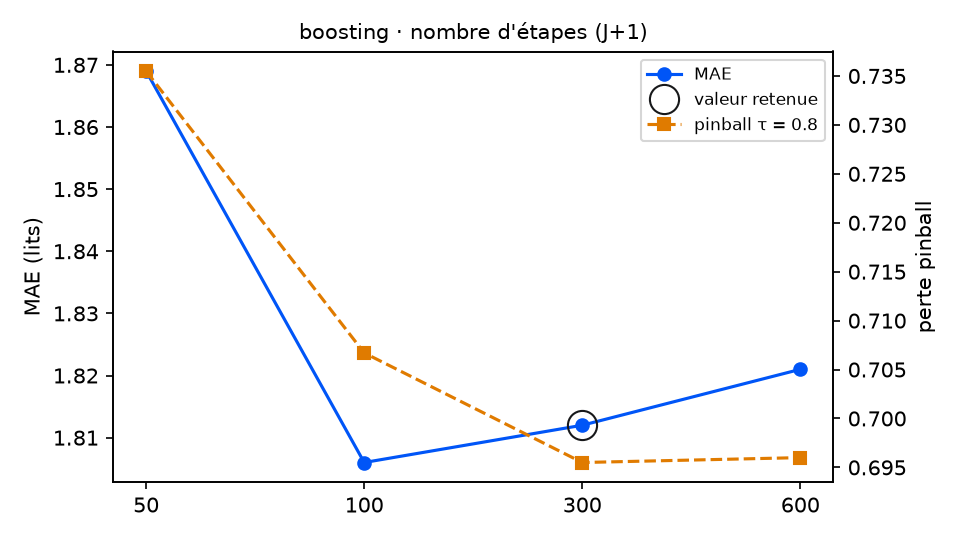

The data file committed next to this chart (first rows):
variante; MAE; RMSE; biais; pinball τ=0.8; couverture 90 %; temps (s); DM p (pinball τ=0.8); p Holm; DM p (MAE); vs choix retenu
etapes = 50; 1.869; 2.448; 0.018; 0.7355; 89.6; 1.2; 0.1876; 0.5628; 0.3103; équivalent
etapes = 100; 1.806; 2.38; 0.043; 0.7067; 86.3; 2.8; 0.4887; 0.9774; 0.8216; équivalent
etapes = 300 (retenu); 1.812; 2.375; 0.053; 0.6955; 83.6; 7.5; ; ; ; — choix retenu
etapes = 600; 1.821; 2.387; 0.037; 0.696; 80.9; 13.5; 0.948; 0.9774; 0.56; équivalent
